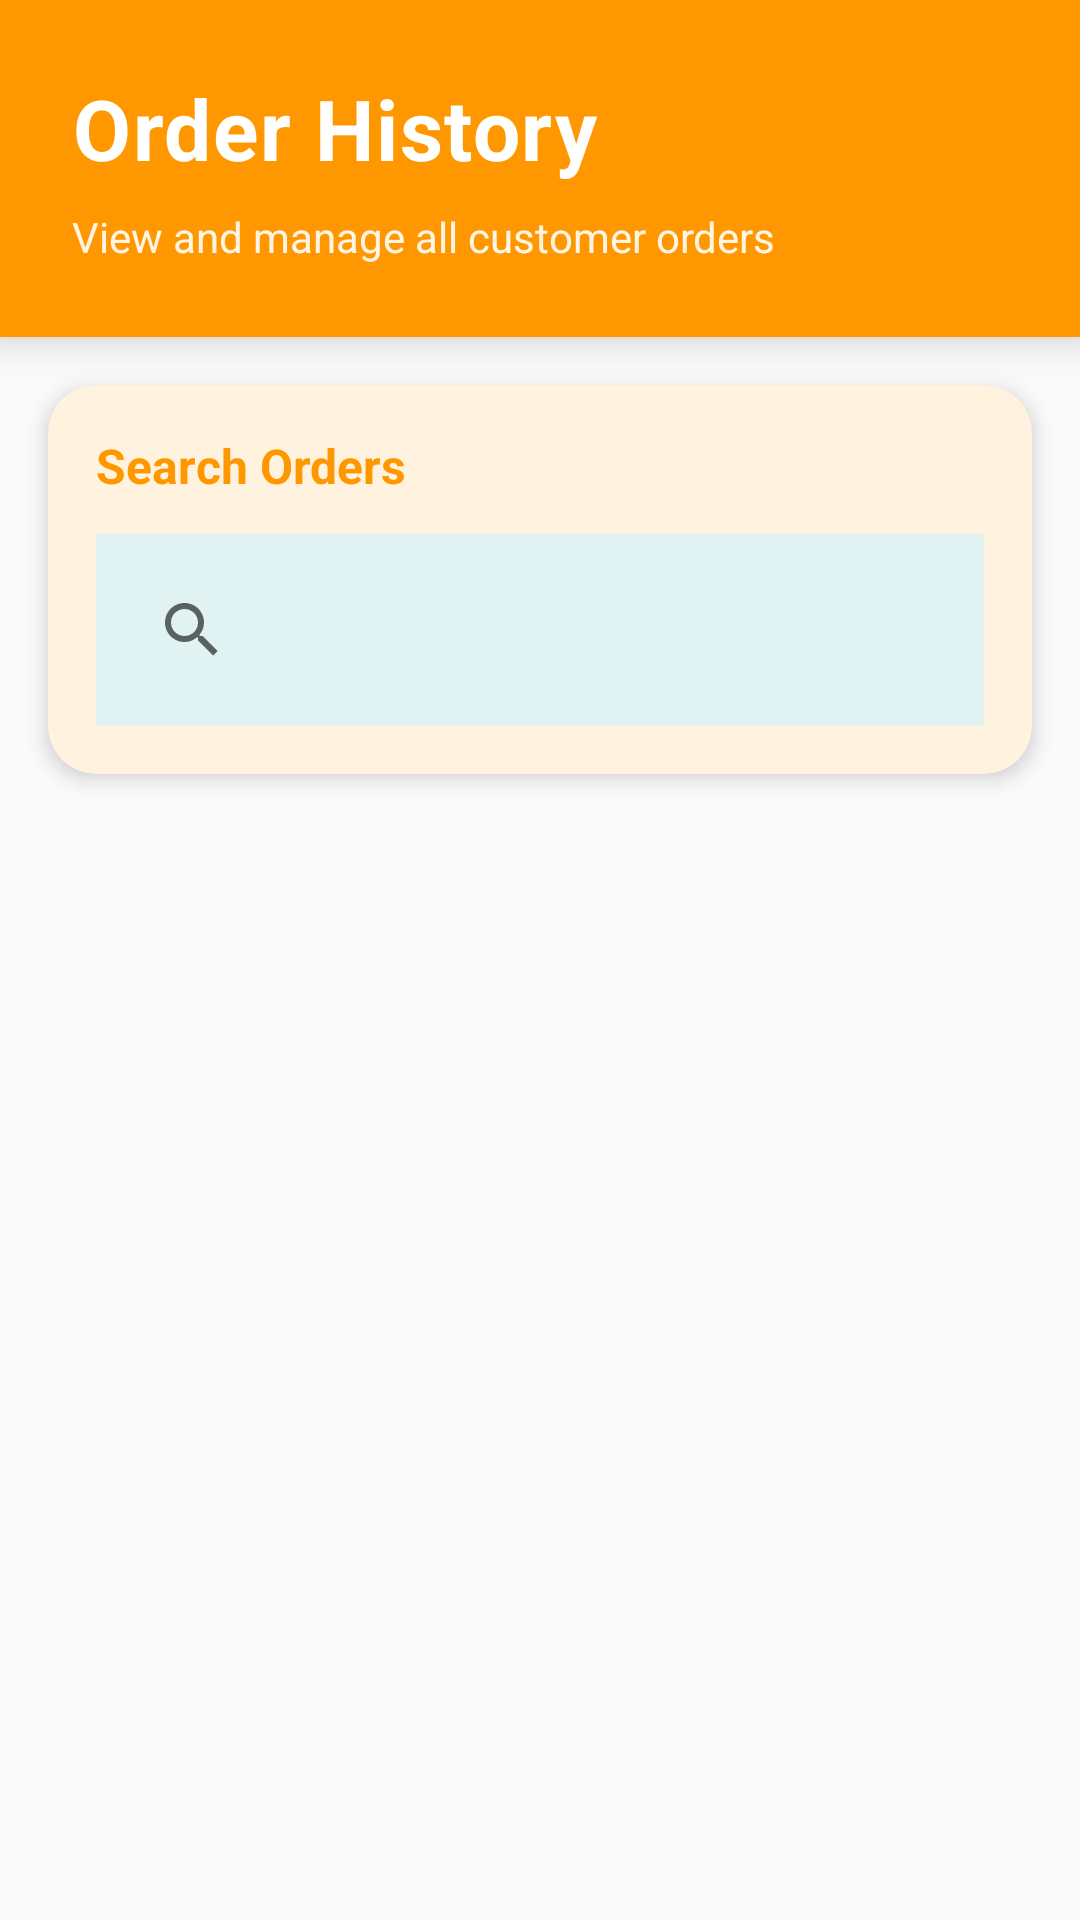

Here is an Android app screen rendered from its layout file. Give the layout XML and the strings, colors and styles it references.
<!-- AndroidManifest.xml: application theme Theme.Jucygo -->
<!-- res/layout/activity_order_history.xml -->
<?xml version="1.0" encoding="utf-8"?>
<LinearLayout xmlns:android="http://schemas.android.com/apk/res/android"
    xmlns:app="http://schemas.android.com/apk/res-auto"
    android:layout_width="match_parent"
    android:layout_height="match_parent"
    android:orientation="vertical"
    android:background="@color/background_light">

    
    <com.google.android.material.card.MaterialCardView
        android:layout_width="match_parent"
        android:layout_height="wrap_content"
        app:cardCornerRadius="0dp"
        app:cardElevation="8dp"
        app:cardBackgroundColor="@color/orange_juice"
        android:layout_margin="0dp">

        <LinearLayout
            android:layout_width="match_parent"
            android:layout_height="wrap_content"
            android:orientation="vertical"
            android:padding="24dp"
            android:paddingTop="32dp">

            <TextView
                android:layout_width="match_parent"
                android:layout_height="wrap_content"
                android:text="@string/order_history_title"
                android:textSize="28sp"
                android:textStyle="bold"
                android:textColor="@color/white"
                android:letterSpacing="0.02"
                android:layout_marginBottom="8dp" />

            <TextView
                android:layout_width="match_parent"
                android:layout_height="wrap_content"
                android:text="@string/order_history_subtitle"
                android:textSize="14sp"
                android:textColor="@color/white"
                android:alpha="0.9" />
        </LinearLayout>
    </com.google.android.material.card.MaterialCardView>

    
    <com.google.android.material.card.MaterialCardView
        android:layout_width="match_parent"
        android:layout_height="wrap_content"
        android:layout_margin="16dp"
        app:cardCornerRadius="16dp"
        app:cardElevation="4dp"
        app:cardBackgroundColor="@color/input_background_orange"
        app:strokeWidth="0dp">

        <LinearLayout
            android:layout_width="match_parent"
            android:layout_height="wrap_content"
            android:orientation="vertical"
            android:padding="16dp">

            <TextView
                android:layout_width="match_parent"
                android:layout_height="wrap_content"
                android:text="@string/search_orders_title"
                android:textSize="16sp"
                android:textStyle="bold"
                android:textColor="@color/orange_juice"
                android:layout_marginBottom="12dp" />

            <androidx.appcompat.widget.SearchView
                android:id="@+id/searchViewOrders"
                android:layout_width="match_parent"
                android:layout_height="wrap_content"
                android:queryHint="@string/search_orders_hint"
                android:iconifiedByDefault="false"
                android:background="@color/input_background_teal"
                android:padding="8dp" />
        </LinearLayout>
    </com.google.android.material.card.MaterialCardView>

    
    <androidx.recyclerview.widget.RecyclerView
        android:id="@+id/recyclerViewOrders"
        android:layout_width="match_parent"
        android:layout_height="0dp"
        android:layout_weight="1"
        android:padding="12dp"
        android:clipToPadding="false" />

    
    <TextView
        android:id="@+id/textViewEmpty"
        android:layout_width="match_parent"
        android:layout_height="0dp"
        android:layout_weight="1"
        android:text="@string/no_orders_message"
        android:textSize="16sp"
        android:gravity="center"
        android:visibility="gone"
        android:textColor="@color/text_secondary"
        android:padding="48dp"
        android:lineSpacingMultiplier="1.4" />

</LinearLayout>
<!-- resources referenced by this layout -->
<resources>
  <color name="background_light">#FAFAFA</color>
  <color name="input_background_orange">#FFF3E0</color>
  <color name="input_background_teal">#E0F2F1</color>
  <color name="orange_juice">#FF9800</color>
  <color name="text_secondary">#757575</color>
  <color name="white">#FFFFFFFF</color>
  <string name="no_orders_message">No orders yet.\nCreate your first order to see it here.</string>
  <string name="order_history_subtitle">View and manage all customer orders</string>
  <string name="order_history_title">Order History</string>
  <string name="search_orders_hint">Search by customer, product, or date</string>
  <string name="search_orders_title">Search Orders</string>
  <style name="Theme.Jucygo" parent="Theme.MaterialComponents.DayNight.DarkActionBar">
          
          <item name="colorPrimary">@color/purple_500</item>
          <item name="colorPrimaryVariant">@color/purple_700</item>
          <item name="colorOnPrimary">@color/white</item>
          
          <item name="colorSecondary">@color/teal_200</item>
          <item name="colorSecondaryVariant">@color/teal_700</item>
          <item name="colorOnSecondary">@color/black</item>
          
          <item name="android:statusBarColor">?attr/colorPrimaryVariant</item>
          
      </style>
  <color name="purple_500">#9C27B0</color>
  <color name="purple_700">#7B1FA2</color>
  <color name="teal_200">#80CBC4</color>
  <color name="teal_700">#00796B</color>
  <color name="black">#FF000000</color>
</resources>
